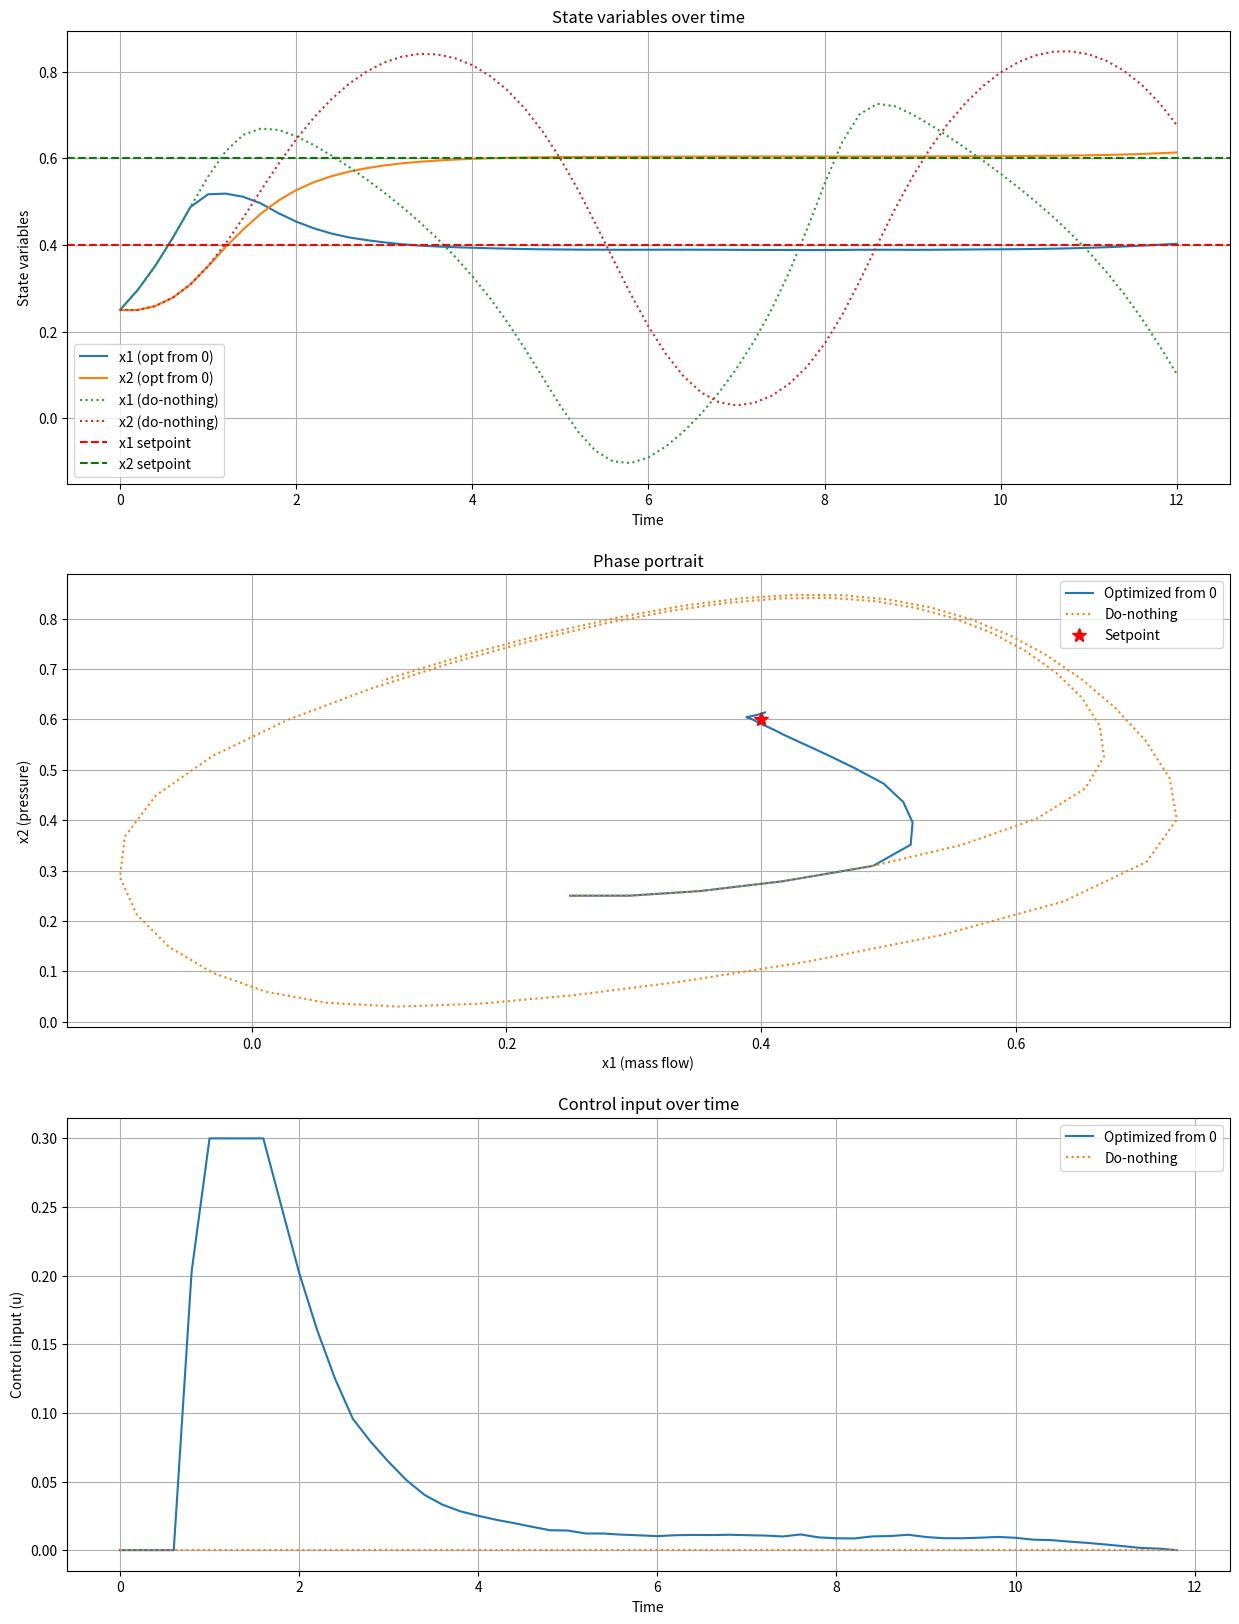

This figure's Python source:
import numpy as np
from scipy.optimize import minimize
import matplotlib.pyplot as plt

# System parameters
gamma, B, H, psi_c0, W = 0.5, 1, 0.18, 0.3, 0.25
alpha, beta, kappa, R = 1, 0, 0.08, 0
T, N = 12, 60
dt = T / N
x1_star, x2_star = 0.40, 0.60

def psi_e(x1):
    return psi_c0 + H * (1 + 1.5 * ((x1 / W) - 1) - 0.5 * ((x1 / W) - 1)**3)

def phi(x2):
    return gamma * np.sign(x2) * np.sqrt(np.abs(x2))

def system_dynamics(x, u):
    x1, x2 = x
    dx1dt = B * (psi_e(x1) - x2 - u)
    dx2dt = (1 / B) * (x1 - phi(x2))
    return np.array([dx1dt, dx2dt])

def euler_step(x, u, dt):
    return x + dt * system_dynamics(x, u)

def instantenous_cost(x, u):
    return (alpha * np.sum((x - np.array([x1_star, x2_star]))**2) + kappa * u**2)

def terminal_cost(x):
    return beta * np.sum((x - np.array([x1_star, x2_star]))**2)

def objective_and_constraints(z):
    u, v = z[:-1], z[-1]
    x = np.zeros((N+1, 2))
    x[0] = x0
    obj = 0
    cons = []
    for i in range(N):
        x[i+1] = euler_step(x[i], u[i], dt)
        obj += dt * instantenous_cost(x[i], u[i])
        cons.append(0.4 - x[i+1, 1] - v)
    obj += terminal_cost(x[-1]) + R * v**2
    return obj, np.array(cons)

def solve_trajectory_optimization(x0, u_init):
    z0 = np.zeros(N + 1)
    z0[:-1] = u_init
    bounds = [(0, 0.3)] * N + [(0, None)]
    result = minimize(
        lambda z: objective_and_constraints(z)[0],
        z0,
        method='SLSQP',
        bounds=bounds,
        constraints={'type': 'ineq', 'fun': lambda z: -objective_and_constraints(z)[1]},
        options={'disp': True, 'maxiter': 1000, 'ftol': 1e-6}
    )
    return result.x, result

def simulate_trajectory(x0, u):
    x = np.zeros((N+1, 2))
    x[0] = x0
    for i in range(N):
        x[i+1] = euler_step(x[i], u[i], dt)
    return x

# Run optimizations and simulations
x0 = np.array([0.25, 0.25])
t = np.linspace(0, T, N+1)

# Optimized control starting from zero
z_single_shooting, _ = solve_trajectory_optimization(x0, np.zeros(N))
u_opt_shoot, v_opt_shoot = z_single_shooting[:-1], z_single_shooting[-1]
x_opt_shoot = simulate_trajectory(x0, u_opt_shoot)

# Do-nothing control (u = 0)
u_nothing = np.zeros(N)
x_nothing = simulate_trajectory(x0, u_nothing)

# Plotting
plt.figure(figsize=(15, 20))

# State variables over time
plt.subplot(3, 1, 1)
plt.plot(t, x_opt_shoot[:, 0], label='x1 (opt from 0)')
plt.plot(t, x_opt_shoot[:, 1], label='x2 (opt from 0)')
plt.plot(t, x_nothing[:, 0], ':', label='x1 (do-nothing)')
plt.plot(t, x_nothing[:, 1], ':', label='x2 (do-nothing)')
plt.axhline(y=x1_star, color='r', linestyle='--', label='x1 setpoint')
plt.axhline(y=x2_star, color='g', linestyle='--', label='x2 setpoint')
plt.xlabel('Time')
plt.ylabel('State variables')
plt.title('State variables over time')
plt.legend()
plt.grid(True)

# Phase portrait
plt.subplot(3, 1, 2)
plt.plot(x_opt_shoot[:, 0], x_opt_shoot[:, 1], label='Optimized from 0')
plt.plot(x_nothing[:, 0], x_nothing[:, 1], ':', label='Do-nothing')
plt.plot(x1_star, x2_star, 'r*', markersize=10, label='Setpoint')
plt.xlabel('x1 (mass flow)')
plt.ylabel('x2 (pressure)')
plt.title('Phase portrait')
plt.legend()
plt.grid(True)

# Control inputs
plt.subplot(3, 1, 3)
plt.plot(t[:-1], u_opt_shoot, label='Optimized from 0')
plt.plot(t[:-1], u_nothing, ':', label='Do-nothing')
plt.xlabel('Time')
plt.ylabel('Control input (u)')
plt.title('Control input over time')
plt.legend()
plt.grid(True)
